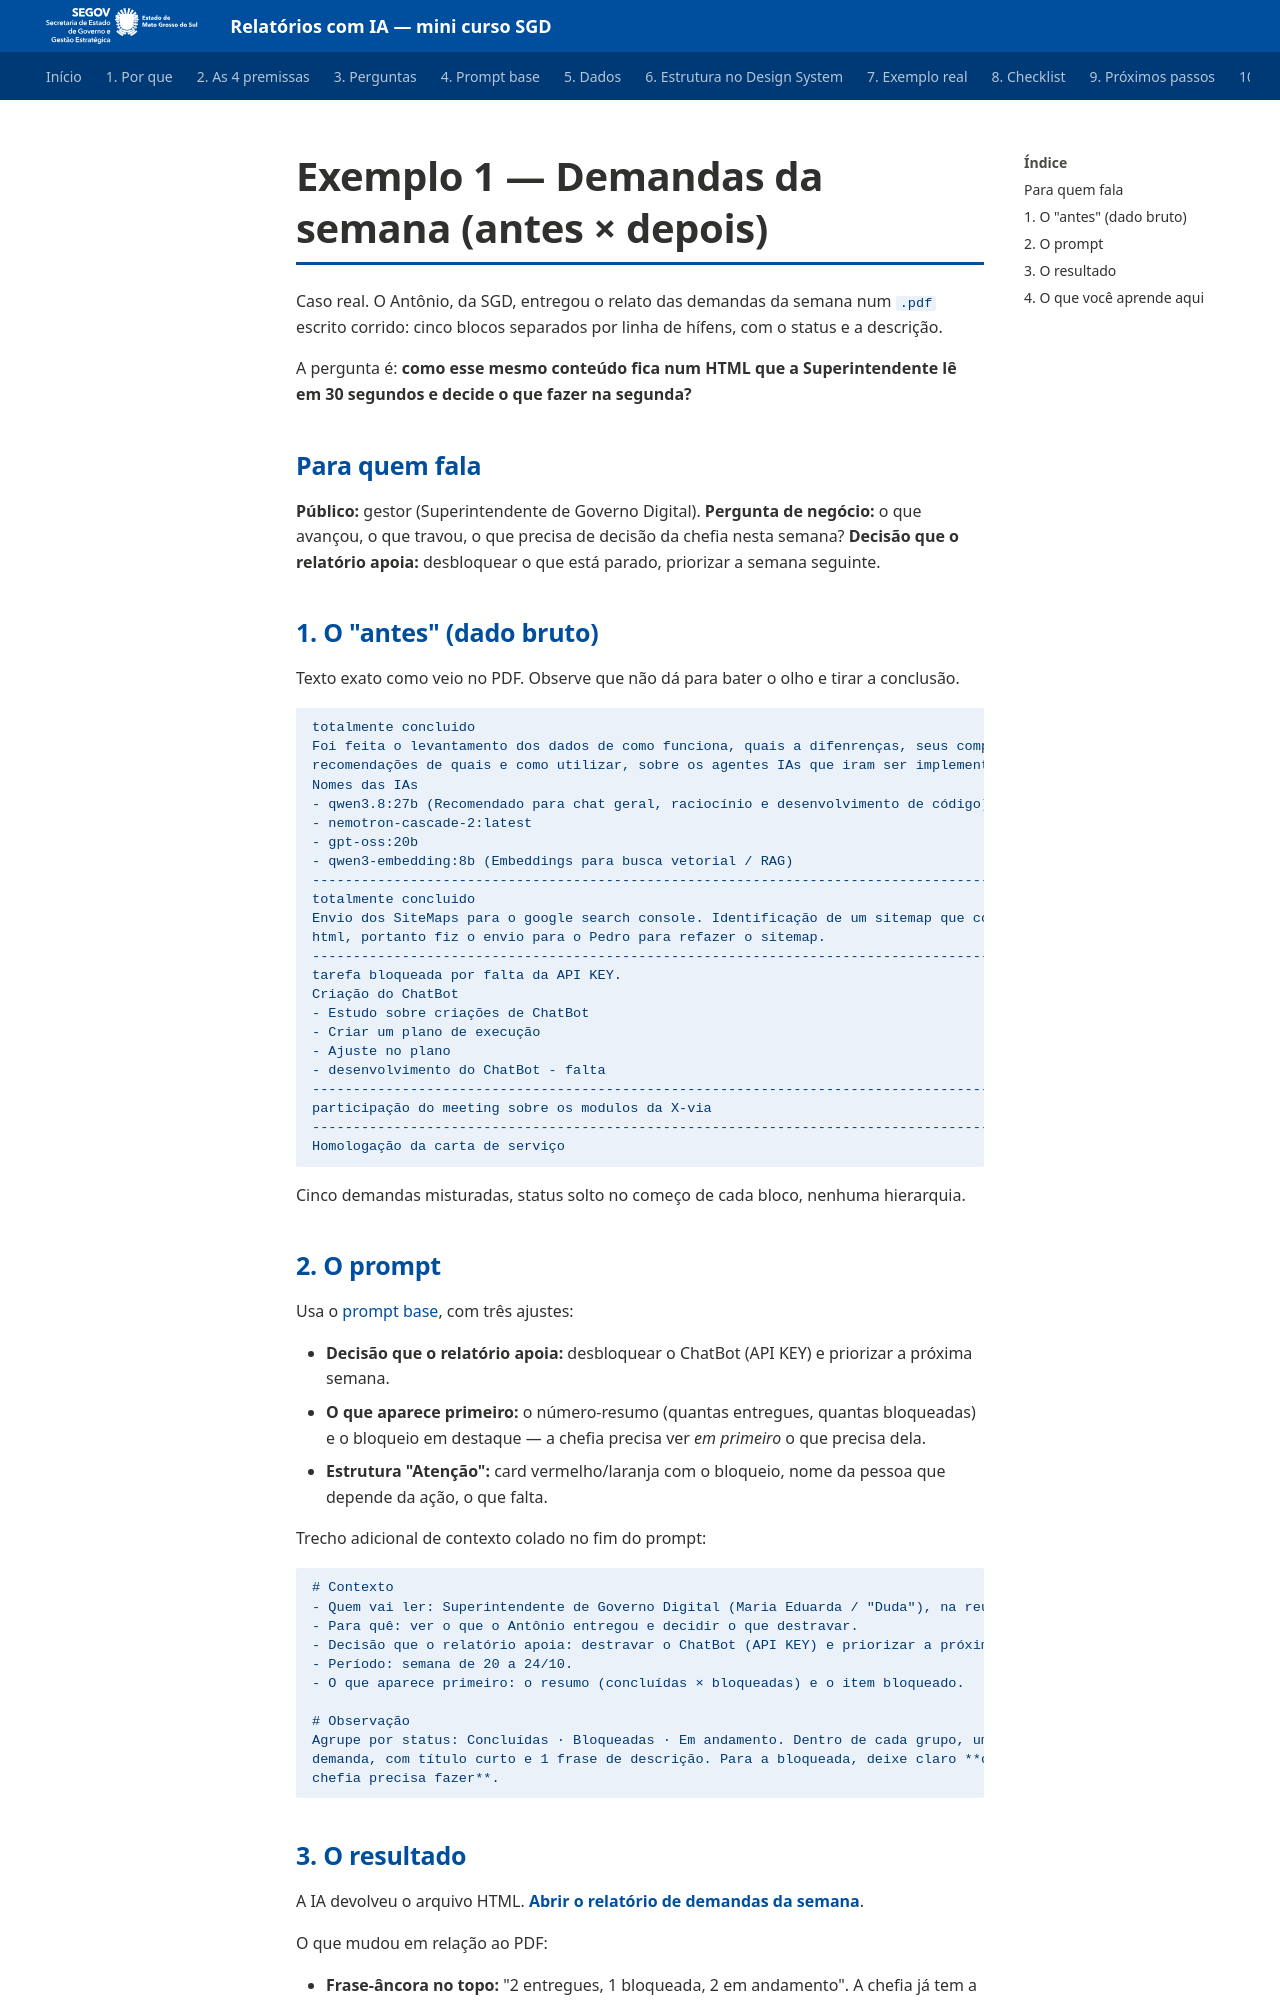

repository: fabioramos-02/mini-curso-ia · page: exemplos/antes-demanda-antonio/index.html · generator: mkdocs

# Exemplo 1 — Demandas da semana (antes × depois)

Caso real. O Antônio, da SGD, entregou o relato das demandas da semana num `.pdf` escrito
corrido: cinco blocos separados por linha de hífens, com o status e a descrição.

A pergunta é: **como esse mesmo conteúdo fica num HTML que a Superintendente lê em 30
segundos e decide o que fazer na segunda?**

## Para quem fala

**Público:** gestor (Superintendente de Governo Digital).
**Pergunta de negócio:** o que avançou, o que travou, o que precisa de decisão da chefia
nesta semana?
**Decisão que o relatório apoia:** desbloquear o que está parado, priorizar a semana
seguinte.

## 1. O "antes" (dado bruto)

Texto exato como veio no PDF. Observe que não dá para bater o olho e tirar a conclusão.

```text
totalmente concluido
Foi feita o levantamento dos dados de como funciona, quais a difenrenças, seus componetes e
recomendações de quais e como utilizar, sobre os agentes IAs que iram ser implementados.
Nomes das IAs
- qwen3.8:27b (Recomendado para chat geral, raciocínio e desenvolvimento de código)
- nemotron-cascade-2:latest
- gpt-oss:20b
- qwen3-embedding:8b (Embeddings para busca vetorial / RAG)
------------------------------------------------------------------------------------------------
totalmente concluido
Envio dos SiteMaps para o google search console. Identificação de um sitemap que continha um
html, portanto fiz o envio para o Pedro para refazer o sitemap.
------------------------------------------------------------------------------------------------
tarefa bloqueada por falta da API KEY.
Criação do ChatBot
- Estudo sobre criações de ChatBot
- Criar um plano de execução
- Ajuste no plano
- desenvolvimento do ChatBot - falta
------------------------------------------------------------------------------------------------
participação do meeting sobre os modulos da X-via
------------------------------------------------------------------------------------------------
Homologação da carta de serviço
```

Cinco demandas misturadas, status solto no começo de cada bloco, nenhuma hierarquia.

## 2. O prompt

Usa o [prompt base](../04-prompt-base.md), com três ajustes:

- **Decisão que o relatório apoia:** desbloquear o ChatBot (API KEY) e priorizar a próxima
  semana.
- **O que aparece primeiro:** o número-resumo (quantas entregues, quantas bloqueadas) e o
  bloqueio em destaque — a chefia precisa ver *em primeiro* o que precisa dela.
- **Estrutura "Atenção":** card vermelho/laranja com o bloqueio, nome da pessoa que
  depende da ação, o que falta.

Trecho adicional de contexto colado no fim do prompt:

```text
# Contexto
- Quem vai ler: Superintendente de Governo Digital (Maria Eduarda / "Duda"), na reunião de segunda.
- Para quê: ver o que o Antônio entregou e decidir o que destravar.
- Decisão que o relatório apoia: destravar o ChatBot (API KEY) e priorizar a próxima semana.
- Período: semana de 20 a 24/10.
- O que aparece primeiro: o resumo (concluídas × bloqueadas) e o item bloqueado.

# Observação
Agrupe por status: Concluídas · Bloqueadas · Em andamento. Dentro de cada grupo, uma linha por
demanda, com título curto e 1 frase de descrição. Para a bloqueada, deixe claro **o que a
chefia precisa fazer**.
```
